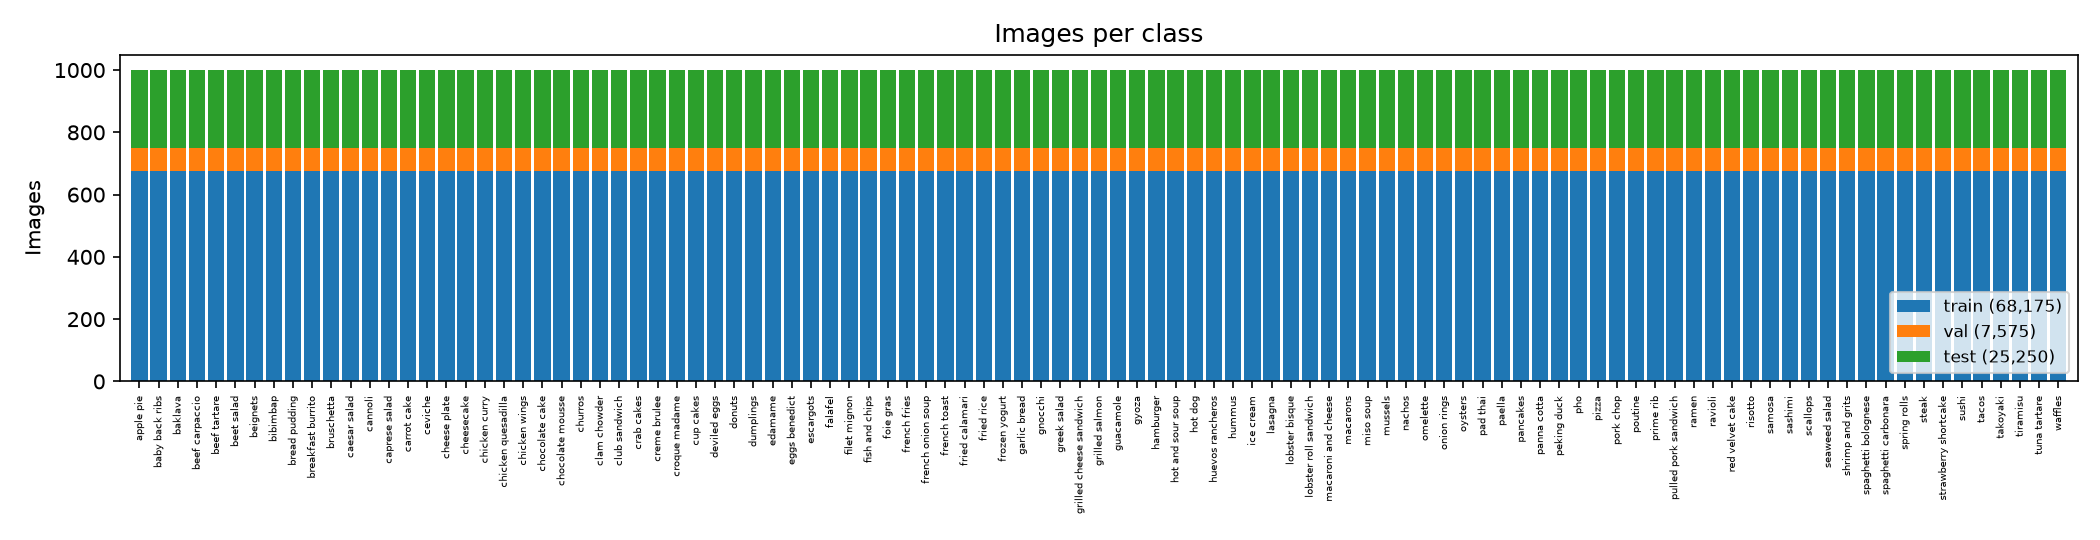

The data file committed next to this chart (first rows):
class, train, val, test
apple_pie, 675, 75, 250
baby_back_ribs, 675, 75, 250
baklava, 675, 75, 250
beef_carpaccio, 675, 75, 250
beef_tartare, 675, 75, 250
beet_salad, 675, 75, 250
beignets, 675, 75, 250
bibimbap, 675, 75, 250
bread_pudding, 675, 75, 250
breakfast_burrito, 675, 75, 250
bruschetta, 675, 75, 250
caesar_salad, 675, 75, 250
cannoli, 675, 75, 250
caprese_salad, 675, 75, 250
carrot_cake, 675, 75, 250
ceviche, 675, 75, 250
cheese_plate, 675, 75, 250
cheesecake, 675, 75, 250
chicken_curry, 675, 75, 250
chicken_quesadilla, 675, 75, 250
chicken_wings, 675, 75, 250
chocolate_cake, 675, 75, 250
chocolate_mousse, 675, 75, 250
churros, 675, 75, 250
clam_chowder, 675, 75, 250
club_sandwich, 675, 75, 250
crab_cakes, 675, 75, 250
creme_brulee, 675, 75, 250
croque_madame, 675, 75, 250
cup_cakes, 675, 75, 250
deviled_eggs, 675, 75, 250
donuts, 675, 75, 250
dumplings, 675, 75, 250
edamame, 675, 75, 250
eggs_benedict, 675, 75, 250
escargots, 675, 75, 250
falafel, 675, 75, 250
filet_mignon, 675, 75, 250
fish_and_chips, 675, 75, 250
foie_gras, 675, 75, 250
french_fries, 675, 75, 250
french_onion_soup, 675, 75, 250
french_toast, 675, 75, 250
fried_calamari, 675, 75, 250
fried_rice, 675, 75, 250
frozen_yogurt, 675, 75, 250
garlic_bread, 675, 75, 250
gnocchi, 675, 75, 250
greek_salad, 675, 75, 250
grilled_cheese_sandwich, 675, 75, 250
grilled_salmon, 675, 75, 250
guacamole, 675, 75, 250
gyoza, 675, 75, 250
hamburger, 675, 75, 250
hot_and_sour_soup, 675, 75, 250
hot_dog, 675, 75, 250
huevos_rancheros, 675, 75, 250
hummus, 675, 75, 250
ice_cream, 675, 75, 250
lasagna, 675, 75, 250
... 41 more rows
